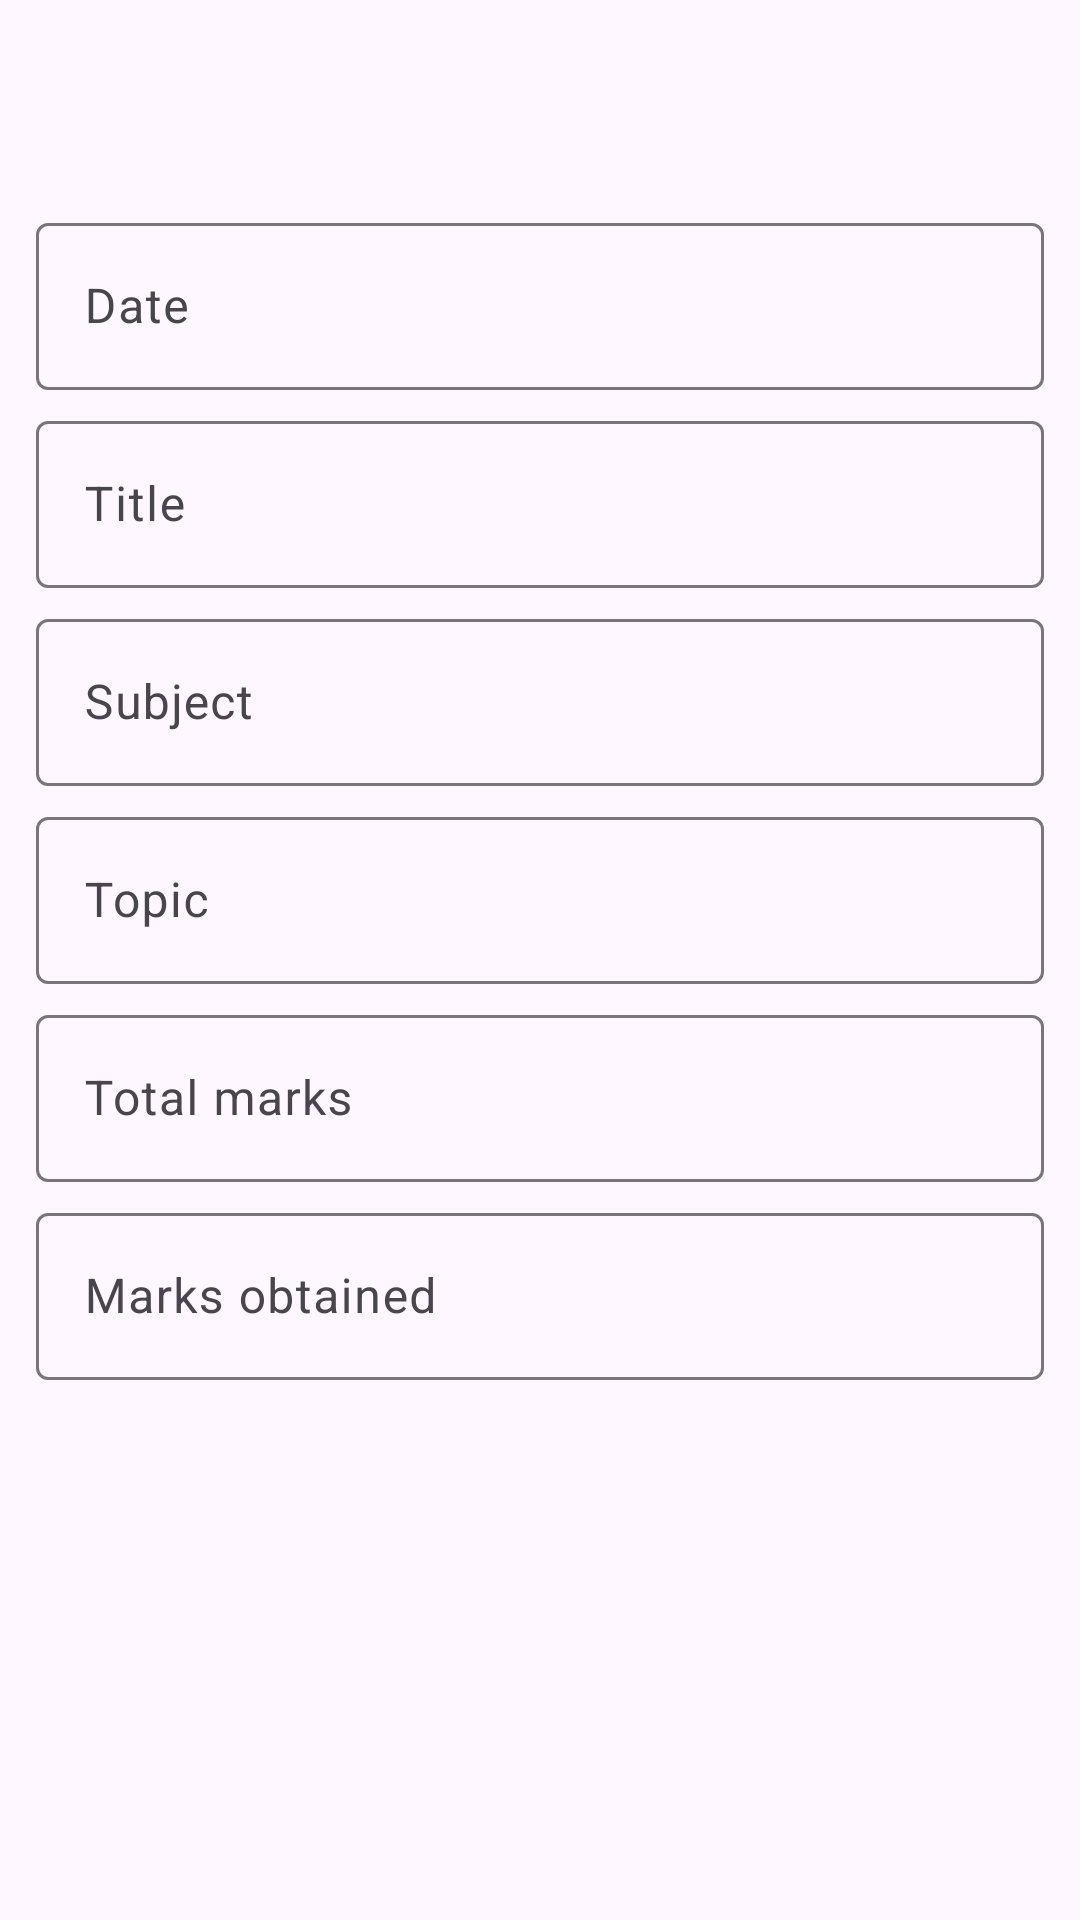

This screen was rendered from an Android layout file. Write that file and the resources it references.
<!-- AndroidManifest.xml: application theme Theme.RecordedSteampunk -->
<!-- res/layout/dialog_add_test.xml -->
<?xml version="1.0" encoding="utf-8"?>
<androidx.constraintlayout.widget.ConstraintLayout xmlns:android="http://schemas.android.com/apk/res/android"
    xmlns:app="http://schemas.android.com/apk/res-auto"
    android:layout_width="match_parent"
    android:layout_height="match_parent">


    <com.google.android.material.appbar.AppBarLayout
        android:id="@+id/add_test_dialog_appbar_layout"
        android:layout_width="match_parent"
        android:layout_height="wrap_content"
        android:fitsSystemWindows="true"
        app:layout_constraintEnd_toEndOf="parent"
        app:layout_constraintStart_toStartOf="parent"
        app:layout_constraintTop_toTopOf="parent">

        <androidx.appcompat.widget.Toolbar
            android:id="@+id/add_test_dialog_toolbar"
            android:layout_width="match_parent"
            android:layout_height="?attr/actionBarSize"
            app:navigationIcon="@drawable/ic_close_24" />

    </com.google.android.material.appbar.AppBarLayout>

    <com.google.android.material.textfield.TextInputLayout
        android:layout_marginHorizontal="12dp"
        android:layout_marginTop="5dp"
        android:id="@+id/textLayout1"
        android:layout_width="match_parent"
        android:layout_height="wrap_content"
        android:focusable="false"
        app:layout_constraintEnd_toEndOf="parent"
        app:layout_constraintStart_toStartOf="parent"
        app:layout_constraintTop_toBottomOf="@+id/add_test_dialog_appbar_layout">

        <com.google.android.material.textfield.TextInputEditText
            android:id="@+id/add_test_dialog_date_input"
            android:layout_width="match_parent"
            android:layout_height="wrap_content"
            android:focusable="false"
            android:hint="@string/date_placeholder"
            android:inputType="date" />
    </com.google.android.material.textfield.TextInputLayout>

    <com.google.android.material.textfield.TextInputLayout
        android:layout_marginHorizontal="12dp"
        android:layout_marginTop="5dp"
        android:id="@+id/textLayout2"
        android:layout_width="match_parent"
        android:layout_height="wrap_content"
        app:layout_constraintEnd_toEndOf="parent"
        app:layout_constraintStart_toStartOf="parent"
        app:layout_constraintTop_toBottomOf="@+id/textLayout1">

        <com.google.android.material.textfield.TextInputEditText
            android:id="@+id/add_test_dialog_title_input"
            android:layout_width="match_parent"
            android:layout_height="wrap_content"
            android:hint="@string/title_placeholder" />
    </com.google.android.material.textfield.TextInputLayout>

    <com.google.android.material.textfield.TextInputLayout
        android:layout_marginHorizontal="12dp"
        android:layout_marginTop="5dp"
        android:id="@+id/textLayout3"
        android:layout_width="match_parent"
        android:layout_height="wrap_content"
        app:layout_constraintEnd_toEndOf="parent"
        app:layout_constraintStart_toStartOf="parent"
        app:layout_constraintTop_toBottomOf="@+id/textLayout2">

        <com.google.android.material.textfield.TextInputEditText
            android:id="@+id/add_test_dialog_subject_input"
            android:layout_width="match_parent"
            android:layout_height="wrap_content"
            android:hint="@string/subject_placeholder" />
    </com.google.android.material.textfield.TextInputLayout>

    <com.google.android.material.textfield.TextInputLayout
        android:layout_marginHorizontal="12dp"
        android:layout_marginTop="5dp"
        android:id="@+id/textLayout4"
        android:layout_width="match_parent"
        android:layout_height="wrap_content"
        app:layout_constraintEnd_toEndOf="parent"
        app:layout_constraintStart_toStartOf="parent"
        app:layout_constraintTop_toBottomOf="@+id/textLayout3">

        <com.google.android.material.textfield.TextInputEditText
            android:id="@+id/add_test_dialog_topic_input"
            android:layout_width="match_parent"
            android:layout_height="wrap_content"
            android:hint="@string/topic_placeholder" />
    </com.google.android.material.textfield.TextInputLayout>

    <com.google.android.material.textfield.TextInputLayout
        android:layout_marginHorizontal="12dp"
        android:layout_marginTop="5dp"
        android:id="@+id/textLayout5"
        android:layout_width="match_parent"
        android:layout_height="wrap_content"
        app:layout_constraintEnd_toEndOf="parent"
        app:layout_constraintStart_toStartOf="parent"
        app:layout_constraintTop_toBottomOf="@+id/textLayout4">

        <com.google.android.material.textfield.TextInputEditText
            android:id="@+id/add_test_dialog_total_marks_input"
            android:layout_width="match_parent"
            android:layout_height="wrap_content"
            android:hint="@string/total_marks_placeholder"
            android:inputType="numberDecimal" />
    </com.google.android.material.textfield.TextInputLayout>

    <com.google.android.material.textfield.TextInputLayout
        android:layout_marginHorizontal="12dp"
        android:layout_marginTop="5dp"
        android:id="@+id/textLayout6"
        android:layout_width="match_parent"
        android:layout_height="wrap_content"
        app:layout_constraintEnd_toEndOf="parent"
        app:layout_constraintStart_toStartOf="parent"
        app:layout_constraintTop_toBottomOf="@+id/textLayout5">

        <com.google.android.material.textfield.TextInputEditText
            android:id="@+id/add_test_dialog_marks_obtained_input"
            android:layout_width="match_parent"
            android:layout_height="wrap_content"
            android:hint="@string/marks_obtained_placeholder"
            android:inputType="numberDecimal" />
    </com.google.android.material.textfield.TextInputLayout>


</androidx.constraintlayout.widget.ConstraintLayout>
<!-- resources referenced by this layout -->
<resources>
  <string name="date_placeholder">Date</string>
  <string name="marks_obtained_placeholder">Marks obtained</string>
  <string name="subject_placeholder">Subject</string>
  <string name="title_placeholder">Title</string>
  <string name="topic_placeholder">Topic</string>
  <string name="total_marks_placeholder">Total marks</string>
  <style name="Theme.RecordedSteampunk" parent="Base.Theme.RecordedSteampunk" />
  <style name="Base.Theme.RecordedSteampunk" parent="Theme.Material3.DayNight.NoActionBar">
          
          
      </style>
</resources>
